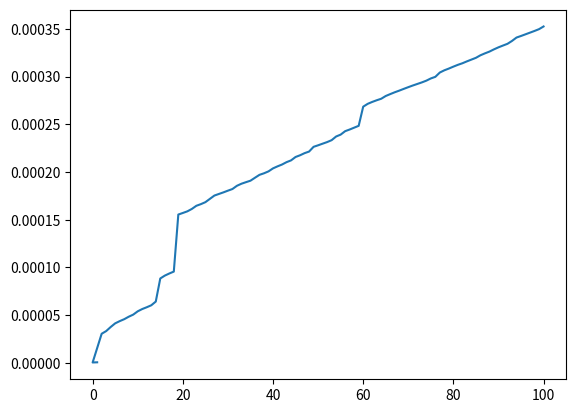

This figure's Python source:
from functools import lru_cache  # keep cache of previous function calls
from functools import wraps  # to wrap metadata of fib function
import time  # for timer
import matplotlib.pyplot as plt

execution_times = []
ns = []


def timer(func):
    """Adds timer feature to specific function"""

    @wraps(func)
    def wrapper(*args, **kwargs):

        # find execution time of result
        start_time = time.perf_counter()
        result = func(*args, **kwargs)
        end_time = time.perf_counter()
        execution_time = end_time - start_time

        # append n to ns for execution t ime graph
        n = args[0]
        ns.append(n)

        # append execution_time to list for execution time graph
        execution_times.append(execution_time)

        # build readable argument - string representations of args and kwargs
        arg_list = [str(arg) for arg in args]
        kw_list = [f"{key}={str(val)}" for key, val in kwargs.items()]
        final_argument = ", ".join(arg_list + kw_list)

        # print formatted execution time of result
        print(
            f"Finished in {execution_time:.8f}s: {func.__name__}({final_argument}) -> {result}"
        )
        return result

    return wrapper


@lru_cache
@timer
def fib(n: int) -> int:
    """Default function to calculate the Fibonacci value for an Integer n"""

    # calculate the fibonacci value
    if n < 2:
        return n
    return fib(n - 1) + fib(n - 2)


if __name__ == "__main__":
    fib(100)

    # Plot execution time line graph
    plt.plot(ns, execution_times)
    plt.show()
